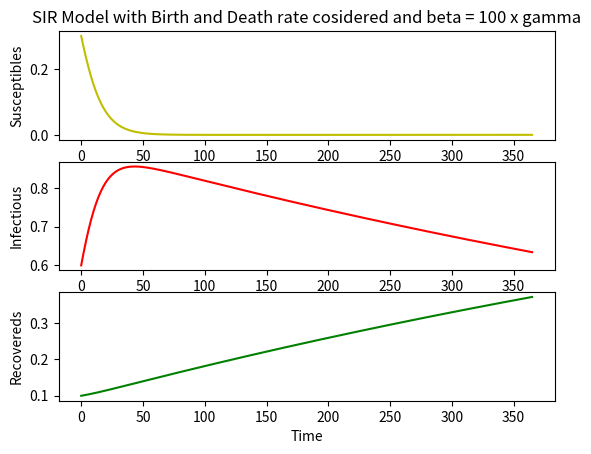

Reproduce this figure in Python. (Note: this script raises an exception after producing the figure.)
#!/usr/bin/env python3
# -*- coding: utf-8 -*-
"""
Created on Mon Apr 16 19:38:39 2018

@author: inderjeetsingh
"""

import scipy.integrate as spi
import numpy as np
import pylab as pl
import matplotlib.pyplot as plt
import pandas as pd


death=7.3/(1000*365.0)
birth=19.3/(1000*365.0)
beta=1/10
gamma=1/1000
S0=0.3
I0=0.6
R0=1-S0-I0
INPUT = (S0, I0, R0)
def diff_eqs(INPUT,t):  
	'''The main set of equations'''
	Y=np.zeros((3))
	V = INPUT    
	Y[0] = birth*(V[0]+V[1]+V[2]) - beta * V[0] * V[1] - death * V[0]
	Y[1] = beta * V[0] * V[1] - gamma * V[1] - 2*death * V[1]
	Y[2] = gamma * V[1] - death * V[2]
	return Y   # For odeint
time= np.arange(0,366,1)
RES = spi.odeint(diff_eqs,INPUT,time)
#print (RES)
#Ploting
pl.subplot(311)
pl.plot(RES[:,0], '-y', label='Susceptibles')
pl.title('SIR Model with Birth and Death rate cosidered and beta = 100 x gamma')
pl.xlabel('Time')
pl.ylabel('Susceptibles')
pl.subplot(312)
pl.plot(RES[:,1], '-r', label='Infectious')
pl.xlabel('Time')
pl.ylabel('Infectious')
pl.subplot(313)
pl.plot(RES[:,2], '-g', label='Recovereds')
pl.xlabel('Time')
pl.ylabel('Recovereds')
pl.savefig('bd311.png', dpi=900)
pl.show()
fig = plt.figure(facecolor='w')
ax = fig.add_subplot(111, axis_bgcolor='white', axisbelow=True)
plt.title('SIR Model with Birth and Death rate cosidered and beta = 100 x gamma')
ax.plot(time,RES[:,0], 'y', alpha=0.5, lw=2, label='Susceptible')
ax.plot(time,RES[:,1], 'r', alpha=0.5, lw=2, label='Infected')
ax.plot(time,RES[:,2], 'g', alpha=0.5, lw=2, label='Recovered with immunity')
ax.set_xlabel('Time ')
ax.set_ylabel('Fraction of population')
#ax.set_ylim(0,.2)
#ax.set_xlim(0,.2)
ax.yaxis.set_tick_params(length=0)
ax.xaxis.set_tick_params(length=0)
ax.grid(b=True, which='major', c='w', lw=2, ls='-')
legend = ax.legend()
legend.get_frame().set_alpha(0.5)
for spine in ('top', 'right', 'bottom', 'left'):
    ax.spines[spine].set_visible(False)
plt.savefig('bd312.png', dpi=900)
plt.show()
""" Cost Calcuation"""
P = 100000
recc=1000
""" Calculation of treatment cost"""
rec_cost = np.zeros(366)
rec_cost_cum = np.zeros(366)
for i in range(366):
    if i==0:
        rec_cost[i]=0
    else:
        rec_cost[i] = ((RES[i,2]-RES[i-1,2])*P*recc)
rec_cost_cum[0]=rec_cost[0]
for i in range(1,366):
    rec_cost_cum[i] = rec_cost_cum[i-1] +rec_cost[i]    
fig = plt.figure(facecolor='w')
ax = fig.add_subplot(111, axis_bgcolor='#dddddd', axisbelow=True)
ax.plot(time,rec_cost_cum, 'r', alpha=1, lw=2, label='Treatement Cost')
ax.set_ylabel('Treatment Cost per day ')
ax.set_xlabel('Days')
ax.yaxis.set_tick_params(length=0)
ax.xaxis.set_tick_params(length=0)
ax.grid(b=True, which='major', c='w', lw=2, ls='-')
legend = ax.legend()
legend.get_frame().set_alpha(0.5)
for spine in ('top', 'right', 'bottom', 'left'):
    ax.spines[spine].set_visible(False)
plt.savefig('bd313.png', dpi=900)
plt.show()
print ("Total Cost spent on Treatement in 1 year :",sum(rec_cost))
pd.DataFrame({'Days': time, 'Susceptible': RES[:,0], 'Infected': RES[:,1], 'Recovered': RES[:,2]}).to_csv("birth_death31.csv", index=False)


""" model 2"""

gamma = 1/20
RES = spi.odeint(diff_eqs,INPUT,time)
#print (RES)
#Ploting
pl.subplot(311)
pl.plot(RES[:,0], '-y', label='Susceptibles')
pl.title('SIR Model with Birth and Death rate cosidered and beta = 2 x gammad')
pl.xlabel('Time')
pl.ylabel('Susceptibles')
pl.subplot(312)
pl.plot(RES[:,1], '-r', label='Infectious')
pl.xlabel('Time')
pl.ylabel('Infectious')
pl.subplot(313)
pl.plot(RES[:,2], '-g', label='Recovereds')
pl.xlabel('Time')
pl.ylabel('Recovereds')
pl.savefig('bd321.png', dpi=900)
pl.show()
fig = plt.figure(facecolor='w')
ax = fig.add_subplot(111, axis_bgcolor='white', axisbelow=True)
plt.title('SIR Model with Birth and Death rate cosidered and beta = 2 x gamma')
ax.plot(time,RES[:,0], 'y', alpha=0.5, lw=2, label='Susceptible')
ax.plot(time,RES[:,1], 'r', alpha=0.5, lw=2, label='Infected')
ax.plot(time,RES[:,2], 'g', alpha=0.5, lw=2, label='Recovered with immunity')
ax.set_xlabel('Time ')
ax.set_ylabel('Fraction of population')
#ax.set_ylim(0,.2)
#ax.set_xlim(0,.2)
ax.yaxis.set_tick_params(length=0)
ax.xaxis.set_tick_params(length=0)
ax.grid(b=True, which='major', c='w', lw=2, ls='-')
legend = ax.legend()
legend.get_frame().set_alpha(0.5)
for spine in ('top', 'right', 'bottom', 'left'):
    ax.spines[spine].set_visible(False)
plt.savefig('bd322.png', dpi=900)
plt.show()
""" Cost Calcuation"""
P = 100000
recc=1000
""" Calculation of treatment cost"""
rec_cost = np.zeros(366)
rec_cost_cum = np.zeros(366)
for i in range(366):
    if i==0:
        rec_cost[i]=0
    else:
        rec_cost[i] = ((RES[i,2]-RES[i-1,2])*P*recc)
rec_cost_cum[0]=rec_cost[0]
for i in range(1,366):
    rec_cost_cum[i] = rec_cost_cum[i-1] +rec_cost[i]    
fig = plt.figure(facecolor='w')
ax = fig.add_subplot(111, axis_bgcolor='#dddddd', axisbelow=True)
ax.plot(time,rec_cost_cum, 'r', alpha=1, lw=2, label='Treatement Cost')
ax.set_ylabel('Treatment Cost per day ')
ax.set_xlabel('Days')
ax.yaxis.set_tick_params(length=0)
ax.xaxis.set_tick_params(length=0)
ax.grid(b=True, which='major', c='w', lw=2, ls='-')
legend = ax.legend()
legend.get_frame().set_alpha(0.5)
for spine in ('top', 'right', 'bottom', 'left'):
    ax.spines[spine].set_visible(False)
plt.savefig('bd323.png', dpi=900)
plt.show()
print ("Total Cost spent on Treatement in 1 year :",sum(rec_cost))
pd.DataFrame({'Days': time, 'Susceptible': RES[:,0], 'Infected': RES[:,1], 'Recovered': RES[:,2]}).to_csv("birth_death32.csv", index=False)


""" model 3"""

gamma = 1/10
RES = spi.odeint(diff_eqs,INPUT,time)
#print (RES)
#Ploting
pl.subplot(311)
pl.plot(RES[:,0], '-y', label='Susceptibles')
pl.title('SIR Model with Birth and Death rate cosidered and beta = gamma')
pl.xlabel('Time')
pl.ylabel('Susceptibles')
pl.subplot(312)
pl.plot(RES[:,1], '-r', label='Infectious')
pl.xlabel('Time')
pl.ylabel('Infectious')
pl.subplot(313)
pl.plot(RES[:,2], '-g', label='Recovereds')
pl.xlabel('Time')
pl.ylabel('Recovereds')
pl.savefig('bd331.png', dpi=900)
pl.show()
fig = plt.figure(facecolor='w')
ax = fig.add_subplot(111, axis_bgcolor='white', axisbelow=True)
plt.title('SIR Model with Birth and Death rate cosidered and beta = gamma')
ax.plot(time,RES[:,0], 'y', alpha=0.5, lw=2, label='Susceptible')
ax.plot(time,RES[:,1], 'r', alpha=0.5, lw=2, label='Infected')
ax.plot(time,RES[:,2], 'g', alpha=0.5, lw=2, label='Recovered with immunity')
ax.set_xlabel('Time ')
ax.set_ylabel('Fraction of population')
#ax.set_ylim(0,.2)
#ax.set_xlim(0,.2)
ax.yaxis.set_tick_params(length=0)
ax.xaxis.set_tick_params(length=0)
ax.grid(b=True, which='major', c='w', lw=2, ls='-')
legend = ax.legend()
legend.get_frame().set_alpha(0.5)
for spine in ('top', 'right', 'bottom', 'left'):
    ax.spines[spine].set_visible(False)
plt.savefig('bd332.png', dpi=900)
plt.show()
""" Cost Calcuation"""
P = 100000
recc=1000
""" Calculation of treatment cost"""
rec_cost = np.zeros(366)
rec_cost_cum = np.zeros(366)
for i in range(366):
    if i==0:
        rec_cost[i]=0
    else:
        rec_cost[i] = ((RES[i,2]-RES[i-1,2])*P*recc)
rec_cost_cum[0]=rec_cost[0]
for i in range(1,366):
    rec_cost_cum[i] = rec_cost_cum[i-1] +rec_cost[i]    
fig = plt.figure(facecolor='w')
ax = fig.add_subplot(111, axis_bgcolor='#dddddd', axisbelow=True)
ax.plot(time,rec_cost_cum, 'r', alpha=1, lw=2, label='Treatement Cost')
ax.set_ylabel('Treatment Cost per day ')
ax.set_xlabel('Days')
ax.yaxis.set_tick_params(length=0)
ax.xaxis.set_tick_params(length=0)
ax.grid(b=True, which='major', c='w', lw=2, ls='-')
legend = ax.legend()
legend.get_frame().set_alpha(0.5)
for spine in ('top', 'right', 'bottom', 'left'):
    ax.spines[spine].set_visible(False)
plt.savefig('bd333.png', dpi=900)
plt.show()
print ("Total Cost spent on Treatement in 1 year :",sum(rec_cost))
pd.DataFrame({'Days': time, 'Susceptible': RES[:,0], 'Infected': RES[:,1], 'Recovered': RES[:,2]}).to_csv("birth_death33.csv", index=False)

